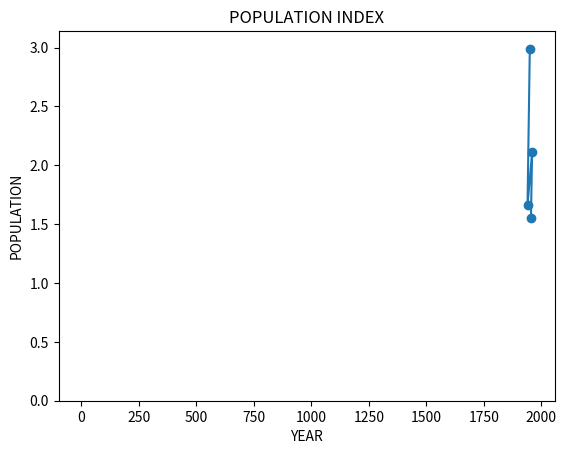

Reproduce this figure in Python.
#matplotlib 
import matplotlib.pyplot as plt 
year = [1950, 1940, 1960, 1955]
pop = [2.99, 1.66, 2.11, 1.55]
plt.xlabel("YEAR")
plt.ylabel("POPULATION")
plt.title("POPULATION INDEX")
#we cqn show particular name on scatter - plt.scatter(x=year, y= pop, s=np.array(pop)*2, c = col, alpha=.8)
plt.plot(year, pop)
plt.show()
plt.title("POPULATION INDEX")
plt.scatter(year, pop)
plt.show()
values = [0, 0.5, 0.66, 0.45, 0.44, 0.34, 5, 7]
plt.hist(values, bins=200)
